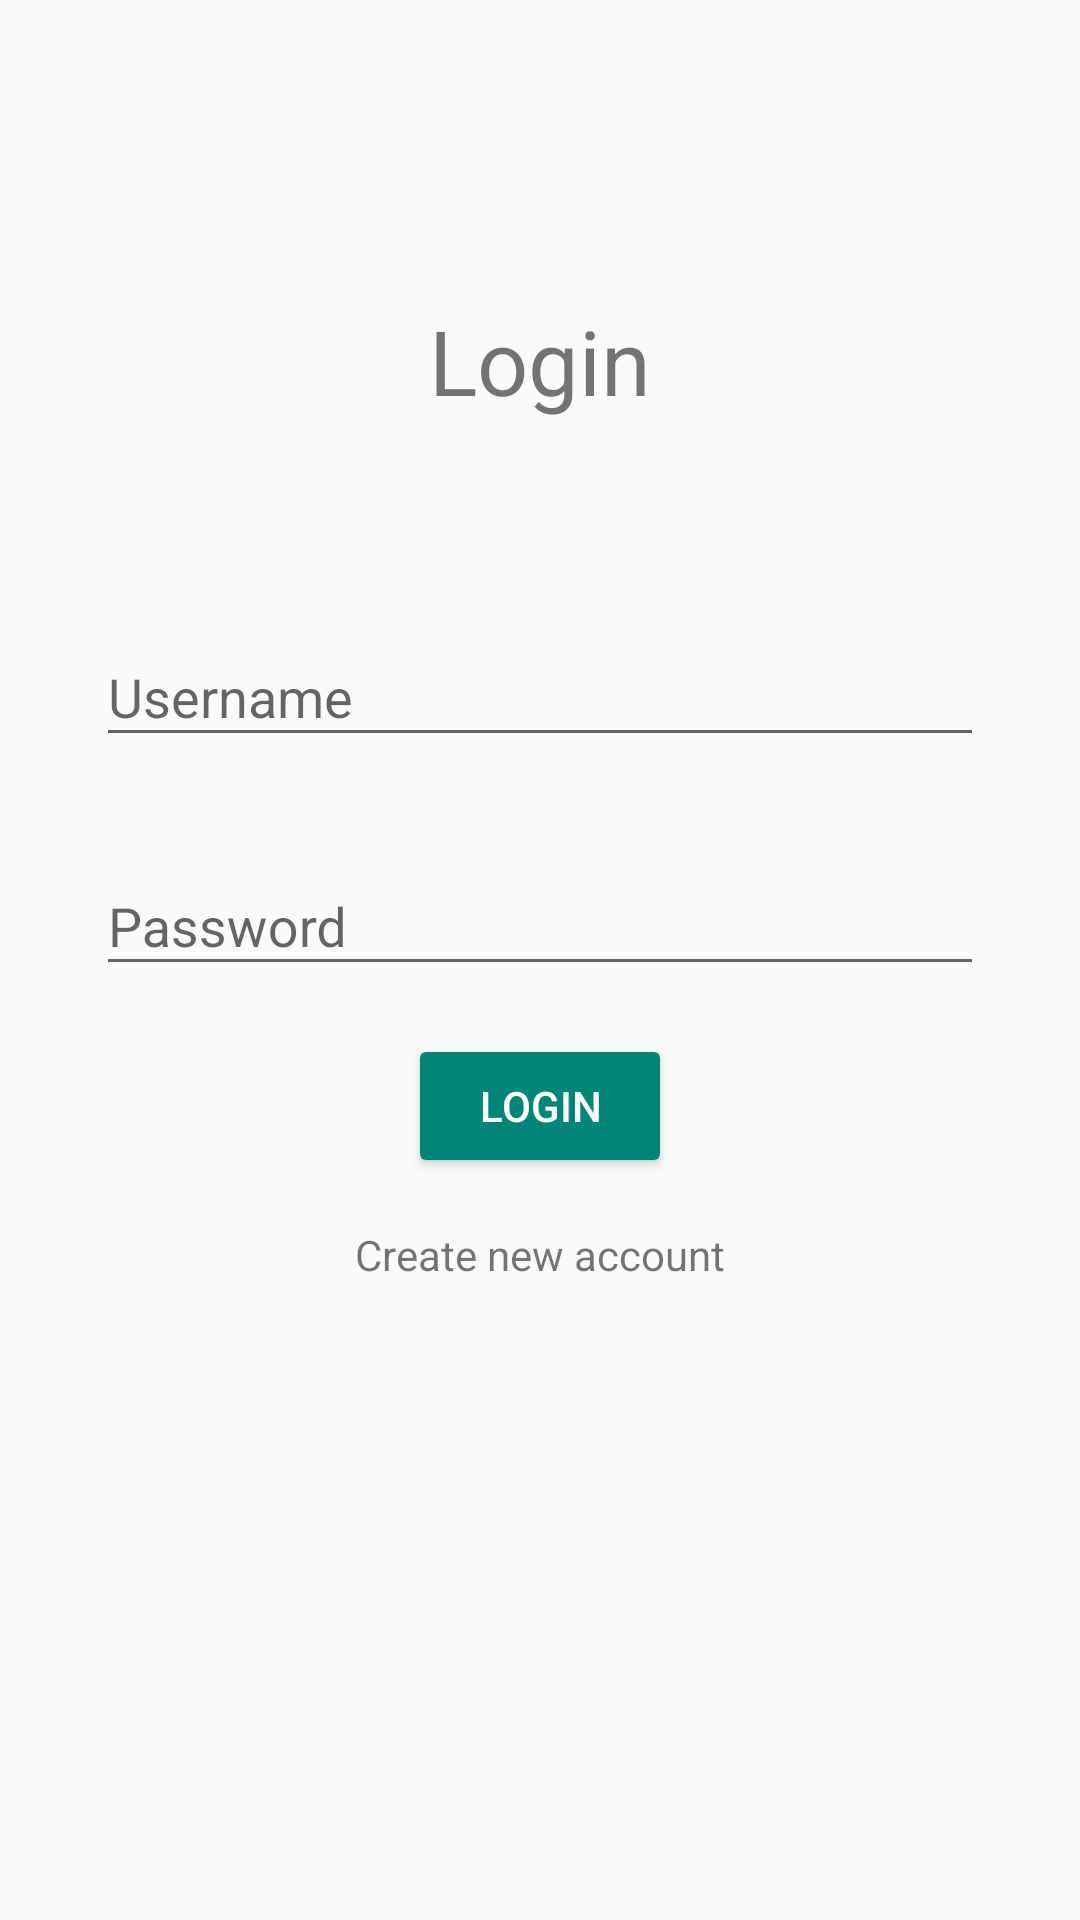

Here is an Android app screen rendered from its layout file. Give the layout XML and the strings, colors and styles it references.
<!-- AndroidManifest.xml: activity theme Theme.Design.Light.NoActionBar -->
<!-- res/layout/activity_login.xml -->
<?xml version="1.0" encoding="utf-8"?>
<androidx.constraintlayout.widget.ConstraintLayout xmlns:android="http://schemas.android.com/apk/res/android"
    xmlns:app="http://schemas.android.com/apk/res-auto"
    xmlns:tools="http://schemas.android.com/tools"
    android:layout_width="match_parent"
    android:layout_height="match_parent"
    tools:context=".LoginActivity">

    <TextView
        android:layout_width="match_parent"
        android:layout_height="wrap_content"
        android:layout_marginStart="32dp"
        android:layout_marginTop="100dp"
        android:textSize="30sp"
        android:layout_marginEnd="32dp"
        android:gravity="center"
        android:text="@string/login"
        app:layout_constraintEnd_toEndOf="parent"
        app:layout_constraintStart_toStartOf="parent"
        app:layout_constraintTop_toTopOf="parent" />

    <com.google.android.material.textfield.TextInputLayout
        android:id="@+id/textInputLayout"
        android:layout_width="match_parent"
        android:layout_height="wrap_content"
        android:layout_marginStart="32dp"
        android:layout_marginTop="200dp"
        android:layout_marginEnd="32dp"
        android:hint="@string/username"
        app:layout_constraintEnd_toEndOf="parent"
        app:layout_constraintStart_toStartOf="parent"
        app:layout_constraintTop_toTopOf="parent">

        <com.google.android.material.textfield.TextInputEditText
            android:id="@+id/username"
            android:layout_width="match_parent"
            android:layout_height="wrap_content" />
    </com.google.android.material.textfield.TextInputLayout>

    <com.google.android.material.textfield.TextInputLayout
        android:id="@+id/textInputLayout2"
        android:layout_width="match_parent"
        android:layout_height="wrap_content"
        android:layout_marginStart="32dp"
        android:layout_marginTop="24dp"
        android:layout_marginEnd="32dp"
        android:hint="@string/password"
        app:layout_constraintEnd_toEndOf="parent"
        app:layout_constraintStart_toStartOf="parent"
        app:layout_constraintTop_toBottomOf="@+id/textInputLayout">

        <com.google.android.material.textfield.TextInputEditText
            android:id="@+id/password"
            android:layout_width="match_parent"
            android:layout_height="wrap_content"
            android:inputType="textPassword"/>
    </com.google.android.material.textfield.TextInputLayout>

    <Button
        android:id="@+id/btnLogin"
        style="@style/Widget.AppCompat.Button.Colored"
        android:layout_width="wrap_content"
        android:layout_height="wrap_content"
        android:layout_marginTop="16dp"
        android:text="@string/login"
        app:layout_constraintEnd_toEndOf="parent"
        app:layout_constraintStart_toStartOf="parent"
        app:layout_constraintTop_toBottomOf="@+id/textInputLayout2" />

    <ProgressBar
        android:id="@+id/progressBar"
        android:layout_width="wrap_content"
        android:layout_height="wrap_content"
        android:layout_marginTop="16dp"
        android:visibility="gone"
        app:layout_constraintEnd_toEndOf="parent"
        app:layout_constraintStart_toStartOf="parent"
        app:layout_constraintTop_toBottomOf="@+id/signUpText" />

    <TextView
        android:id="@+id/signUpText"
        android:layout_width="wrap_content"
        android:layout_height="wrap_content"
        android:layout_marginTop="16dp"
        android:text="@string/create_new_account"
        app:layout_constraintEnd_toEndOf="parent"
        app:layout_constraintStart_toStartOf="parent"
        app:layout_constraintTop_toBottomOf="@+id/btnLogin" />

</androidx.constraintlayout.widget.ConstraintLayout>
<!-- resources referenced by this layout -->
<resources>
  <string name="create_new_account">Create new account</string>
  <string name="login">Login</string>
  <string name="password">Password</string>
  <string name="username">Username</string>
</resources>
